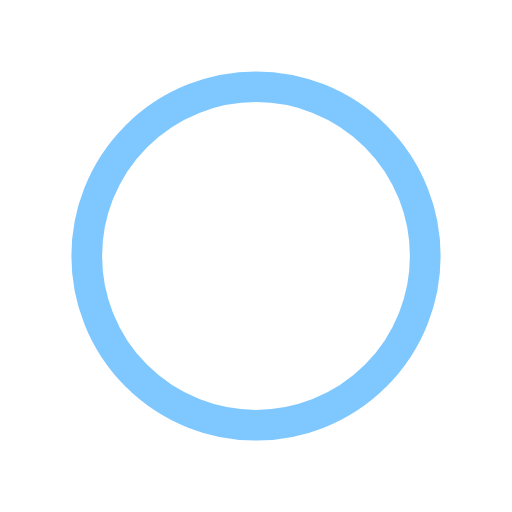
t = 0.00 s
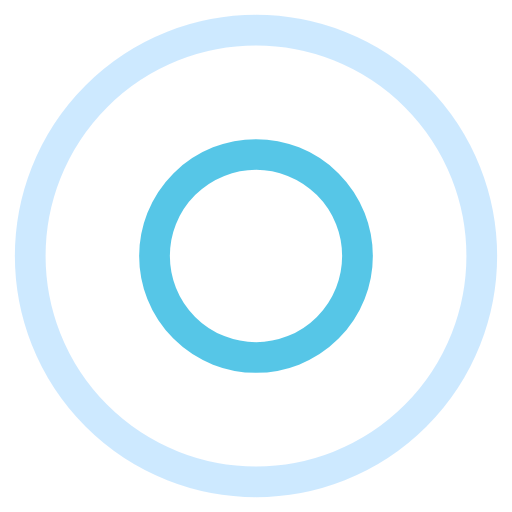
t = 0.35 s
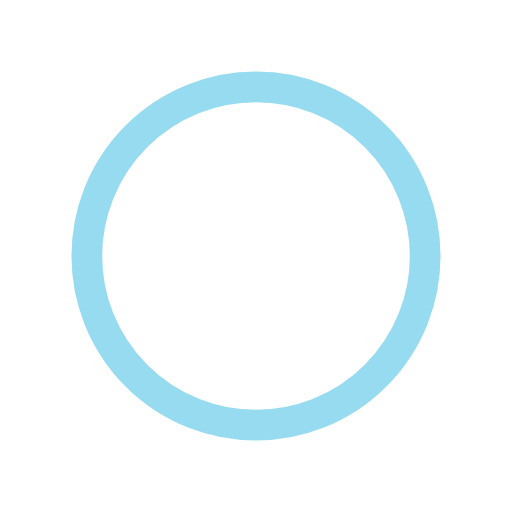
t = 0.69 s
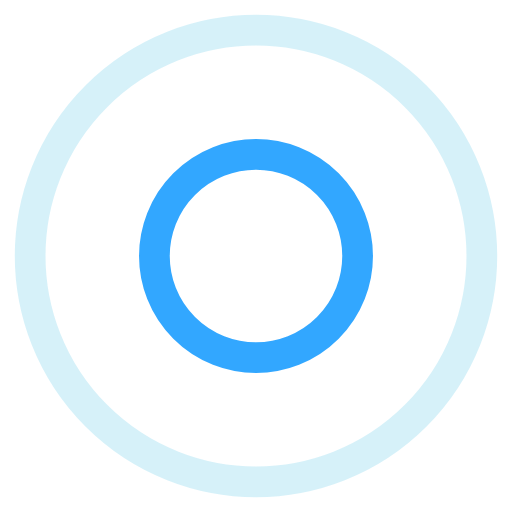
t = 1.04 s

The animated SVG that drew these frames (rendered in a browser with its animation timeline set to each time). Animation: 4 SMIL elements (animate=4); one cycle of 1.39 s, repeats indefinitely.

<?xml version="1.0" encoding="utf-8"?>
<svg xmlns="http://www.w3.org/2000/svg" xmlns:xlink="http://www.w3.org/1999/xlink" style="margin: auto; background: rgb(255, 255, 255); display: block; shape-rendering: auto;" width="100%" height="100%" viewBox="0 0 100 100" preserveAspectRatio="xMidYMid">
<circle cx="50" cy="50" r="0" fill="none" stroke="#0091ff" stroke-width="6">
  <animate attributeName="r" repeatCount="indefinite" dur="1.3888888888888886s" values="0;51" keyTimes="0;1" keySplines="0 0.2 0.8 1" calcMode="spline" begin="-0.6944444444444443s"></animate>
  <animate attributeName="opacity" repeatCount="indefinite" dur="1.3888888888888886s" values="1;0" keyTimes="0;1" keySplines="0.2 0 0.8 1" calcMode="spline" begin="-0.6944444444444443s"></animate>
</circle>
<circle cx="50" cy="50" r="0" fill="none" stroke="#2db8e1" stroke-width="6">
  <animate attributeName="r" repeatCount="indefinite" dur="1.3888888888888886s" values="0;51" keyTimes="0;1" keySplines="0 0.2 0.8 1" calcMode="spline"></animate>
  <animate attributeName="opacity" repeatCount="indefinite" dur="1.3888888888888886s" values="1;0" keyTimes="0;1" keySplines="0.2 0 0.8 1" calcMode="spline"></animate>
</circle>
<!-- [ldio] generated by https://loading.io/ --></svg>